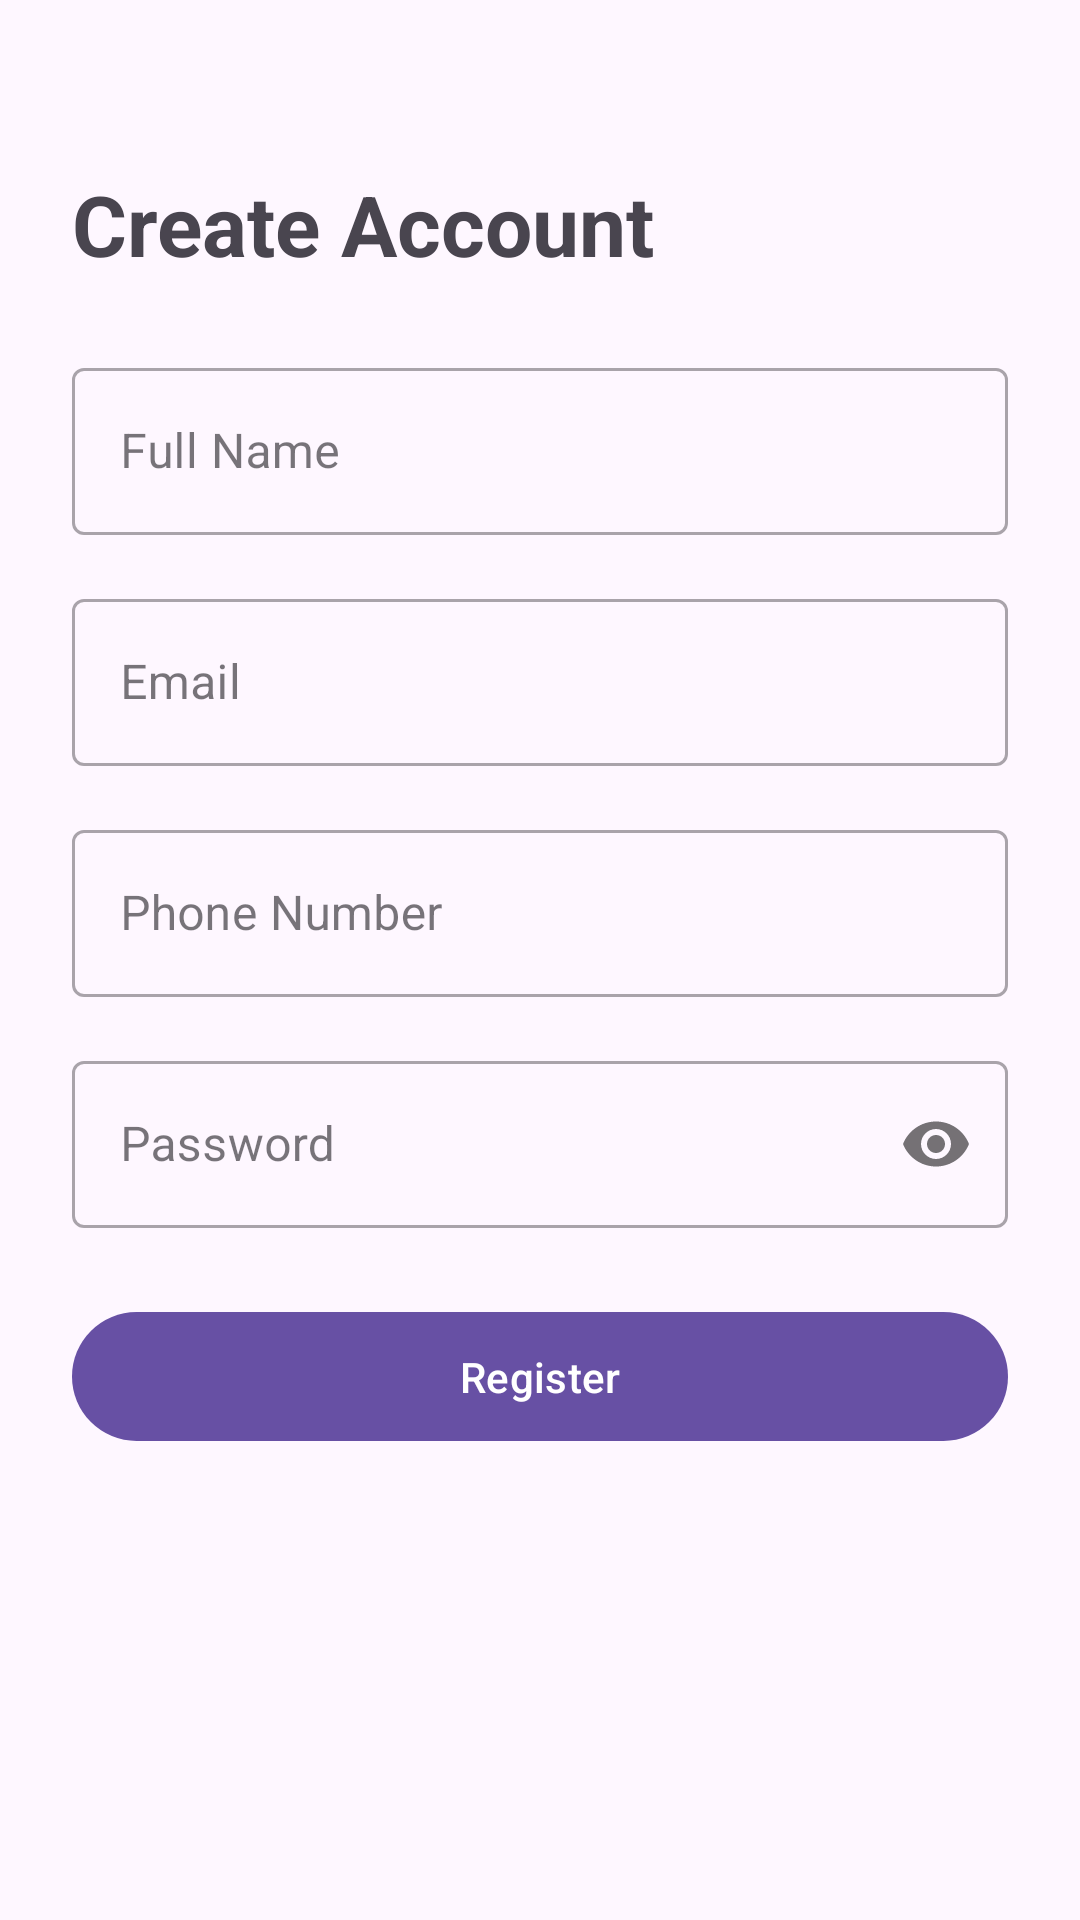

Android layout source for this screen:
<!-- AndroidManifest.xml: application theme Theme.RescueAI -->
<!-- res/layout/activity_register.xml -->
<?xml version="1.0" encoding="utf-8"?>
<androidx.constraintlayout.widget.ConstraintLayout xmlns:android="http://schemas.android.com/apk/res/android"
    xmlns:app="http://schemas.android.com/apk/res-auto"
    android:layout_width="match_parent"
    android:layout_height="match_parent"
    android:padding="24dp">

    <TextView
        android:id="@+id/tv_register_title"
        android:layout_width="wrap_content"
        android:layout_height="wrap_content"
        android:layout_marginTop="32dp"
        android:text="Create Account"
        android:textSize="28sp"
        android:textStyle="bold"
        app:layout_constraintStart_toStartOf="parent"
        app:layout_constraintTop_toTopOf="parent" />

    <com.google.android.material.textfield.TextInputLayout
        android:id="@+id/til_name"
        style="@style/Widget.MaterialComponents.TextInputLayout.OutlinedBox"
        android:layout_width="match_parent"
        android:layout_height="wrap_content"
        android:layout_marginTop="24dp"
        android:hint="Full Name"
        app:layout_constraintTop_toBottomOf="@id/tv_register_title">

        <com.google.android.material.textfield.TextInputEditText
            android:id="@+id/et_name"
            android:layout_width="match_parent"
            android:layout_height="wrap_content"
            android:inputType="textPersonName" />
    </com.google.android.material.textfield.TextInputLayout>

    <com.google.android.material.textfield.TextInputLayout
        android:id="@+id/til_email"
        style="@style/Widget.MaterialComponents.TextInputLayout.OutlinedBox"
        android:layout_width="match_parent"
        android:layout_height="wrap_content"
        android:layout_marginTop="16dp"
        android:hint="Email"
        app:layout_constraintTop_toBottomOf="@id/til_name">

        <com.google.android.material.textfield.TextInputEditText
            android:id="@+id/et_email"
            android:layout_width="match_parent"
            android:layout_height="wrap_content"
            android:inputType="textEmailAddress" />
    </com.google.android.material.textfield.TextInputLayout>

    <com.google.android.material.textfield.TextInputLayout
        android:id="@+id/til_phone"
        style="@style/Widget.MaterialComponents.TextInputLayout.OutlinedBox"
        android:layout_width="match_parent"
        android:layout_height="wrap_content"
        android:layout_marginTop="16dp"
        android:hint="Phone Number"
        app:layout_constraintTop_toBottomOf="@id/til_email">

        <com.google.android.material.textfield.TextInputEditText
            android:id="@+id/et_phone"
            android:layout_width="match_parent"
            android:layout_height="wrap_content"
            android:inputType="phone" />
    </com.google.android.material.textfield.TextInputLayout>

    <com.google.android.material.textfield.TextInputLayout
        android:id="@+id/til_password"
        style="@style/Widget.MaterialComponents.TextInputLayout.OutlinedBox"
        android:layout_width="match_parent"
        android:layout_height="wrap_content"
        android:layout_marginTop="16dp"
        android:hint="Password"
        app:layout_constraintTop_toBottomOf="@id/til_phone"
        app:passwordToggleEnabled="true">

        <com.google.android.material.textfield.TextInputEditText
            android:id="@+id/et_password"
            android:layout_width="match_parent"
            android:layout_height="wrap_content"
            android:inputType="textPassword" />
    </com.google.android.material.textfield.TextInputLayout>

    <com.google.android.material.button.MaterialButton
        android:id="@+id/btn_register"
        android:layout_width="match_parent"
        android:layout_height="wrap_content"
        android:layout_marginTop="24dp"
        android:padding="12dp"
        android:text="Register"
        app:layout_constraintTop_toBottomOf="@id/til_password" />

</androidx.constraintlayout.widget.ConstraintLayout>
<!-- resources referenced by this layout -->
<resources>
  <style name="Theme.RescueAI" parent="Base.Theme.RescueAI" />
  <style name="Base.Theme.RescueAI" parent="Theme.Material3.DayNight.NoActionBar">
          
          
      </style>
</resources>
